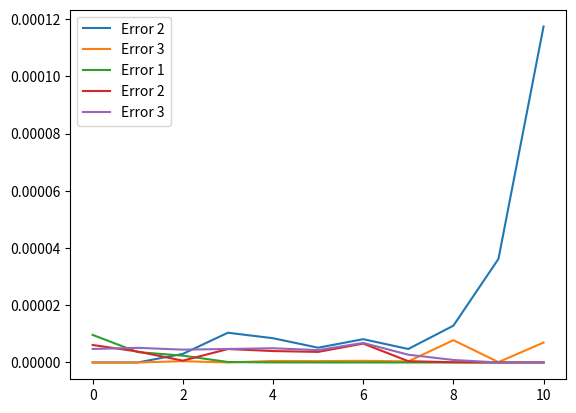

The matplotlib source for this figure:
import numpy as np
import matplotlib.pyplot as plt

J = np.array([
    [7.6520e-01, -1.7760e-01,  5.5812e-02],
    [4.4005e-01, -3.2757e-01, -9.7511e-02],
    [1.1490e-01,  4.6565e-02, -5.9712e-02],
    [1.9563e-02,  3.6483e-01,  9.2734e-02],
    [2.4766e-03,  3.9123e-01,  7.0840e-02],
    [2.4975e-04,  2.6114e-01, -8.1400e-02],
    [2.0938e-05,  1.3104e-01, -8.7121e-02],
    [1.5023e-06,  5.3376e-02,  6.0491e-02],
    [9.4223e-08,  1.8405e-02,  1.0405e-01],
    [5.2492e-09,  5.5202e-03, -2.7192e-02],
    [2.6306e-10,  1.4678e-03, -1.1384e-01]
])

print(J)
print("\n")

## forward Recursion
j_i_x = [
    [7.6519e-01, -1.7759e-01,  5.5812e-02],
    [4.4005e-01, -3.2757e-01, -9.7511e-02],
    [0,  0, 0],
    [0,  0, 0],
    [0,  0, 0],
    [0,  0, 0],
    [0,  0, 0],
    [0,  0, 0],
    [0,  0, 0],
    [0,  0, 0],
    [0,  0, 0],
]
err = np.zeros((11, 3))

def beselfunction_forward(x_1, x_2, x_3, n):
    if n == 11:
        return (x_1[1], x_2[1], x_3[1])
    else:
        y_1 = [0, 0]
        y_2 = [0, 0]
        y_3 = [0, 0]
        y_1[0] = x_1[1]
        y_2[0] = x_2[1]
        y_3[0] = x_3[1]
        y_1[1] = 2 * (n-1) * x_1[1] - x_1[0]
        err[n][0] = abs(J[n][0] - y_1[1])
        y_2[1] = 2 * (n-1) * x_2[1] / 5 - x_2[0]
        err[n][1] = abs(J[n][1] - y_2[1])
        y_3[1] = 2 * (n-1) * x_3[1] / 50 - x_3[0]
        err[n][2] = abs(J[n][2] - y_3[1])
        n = n + 1
        return beselfunction_forward(y_1, y_2, y_3, n)

a, b, c = beselfunction_forward([7.6519e-01, 4.4005e-01], [-1.7759e-01, -3.2757e-01], [5.5812e-02, -9.7511e-02], 2)
print("1. {} {} {}".format(a, b, c))

n = np.arange(11)
##plt.plot(n, err[:, 0], label='Error 1')
plt.plot(n, err[:, 1], label='Error 2')
plt.plot(n, err[:, 2], label='Error 3')
plt.legend()
plt.show()

## Backward Recursion

j_i_x = [
    [0, 0, 0],
    [0, 0, 0],
    [0, 0, 0],
    [0, 0, 0],
    [0, 0, 0],
    [0, 0, 0],
    [0, 0, 0],
    [0, 0, 0],
    [0, 0, 0],
    [5.2492e-09,  5.5202e-03, -2.7192e-02],
    [2.6306e-10,  1.4678e-03, -1.1384e-01],
]

err1 = np.zeros((11, 3))
def beselfunction_backward(x_1, x_2, x_3, n):
    if n == -1:
        return (x_1[0], x_2[0], x_3[0])
    else:
        y_1 = [0, 0]
        y_2 = [0, 0]
        y_3 = [0, 0]
        y_1[1] = x_1[0]
        y_2[1] = x_2[0]
        y_3[1] = x_3[0]
        y_1[0] = 2 * (n+1) * x_1[0] - x_1[1]
        err1[n][0] = abs(J[n][0] - y_1[0])
        y_2[0] = 2 * (n+1) * x_2[0] / 5 - x_2[1]
        err1[n][1] = abs(J[n][1] - y_2[0])
        y_3[0] = 2 * (n+1) * x_3[0] / 50 - x_3[1]
        err1[n][2] = abs(J[n][2] - y_3[0])
        n = n - 1
        return beselfunction_backward(y_1, y_2, y_3, n)

a, b, c = beselfunction_backward([5.2492e-09, 2.6306e-10], [5.5202e-03, 1.4678e-03], [-2.7192e-02, -1.1384e-01], 8)
print("2. {} {} {}".format(a, b, c))

n = np.arange(11)
plt.plot(n, err1[:, 0], label='Error 1')
plt.plot(n, err1[:, 1], label='Error 2')
plt.plot(n, err1[:, 2], label='Error 3')
plt.legend()
plt.show()
